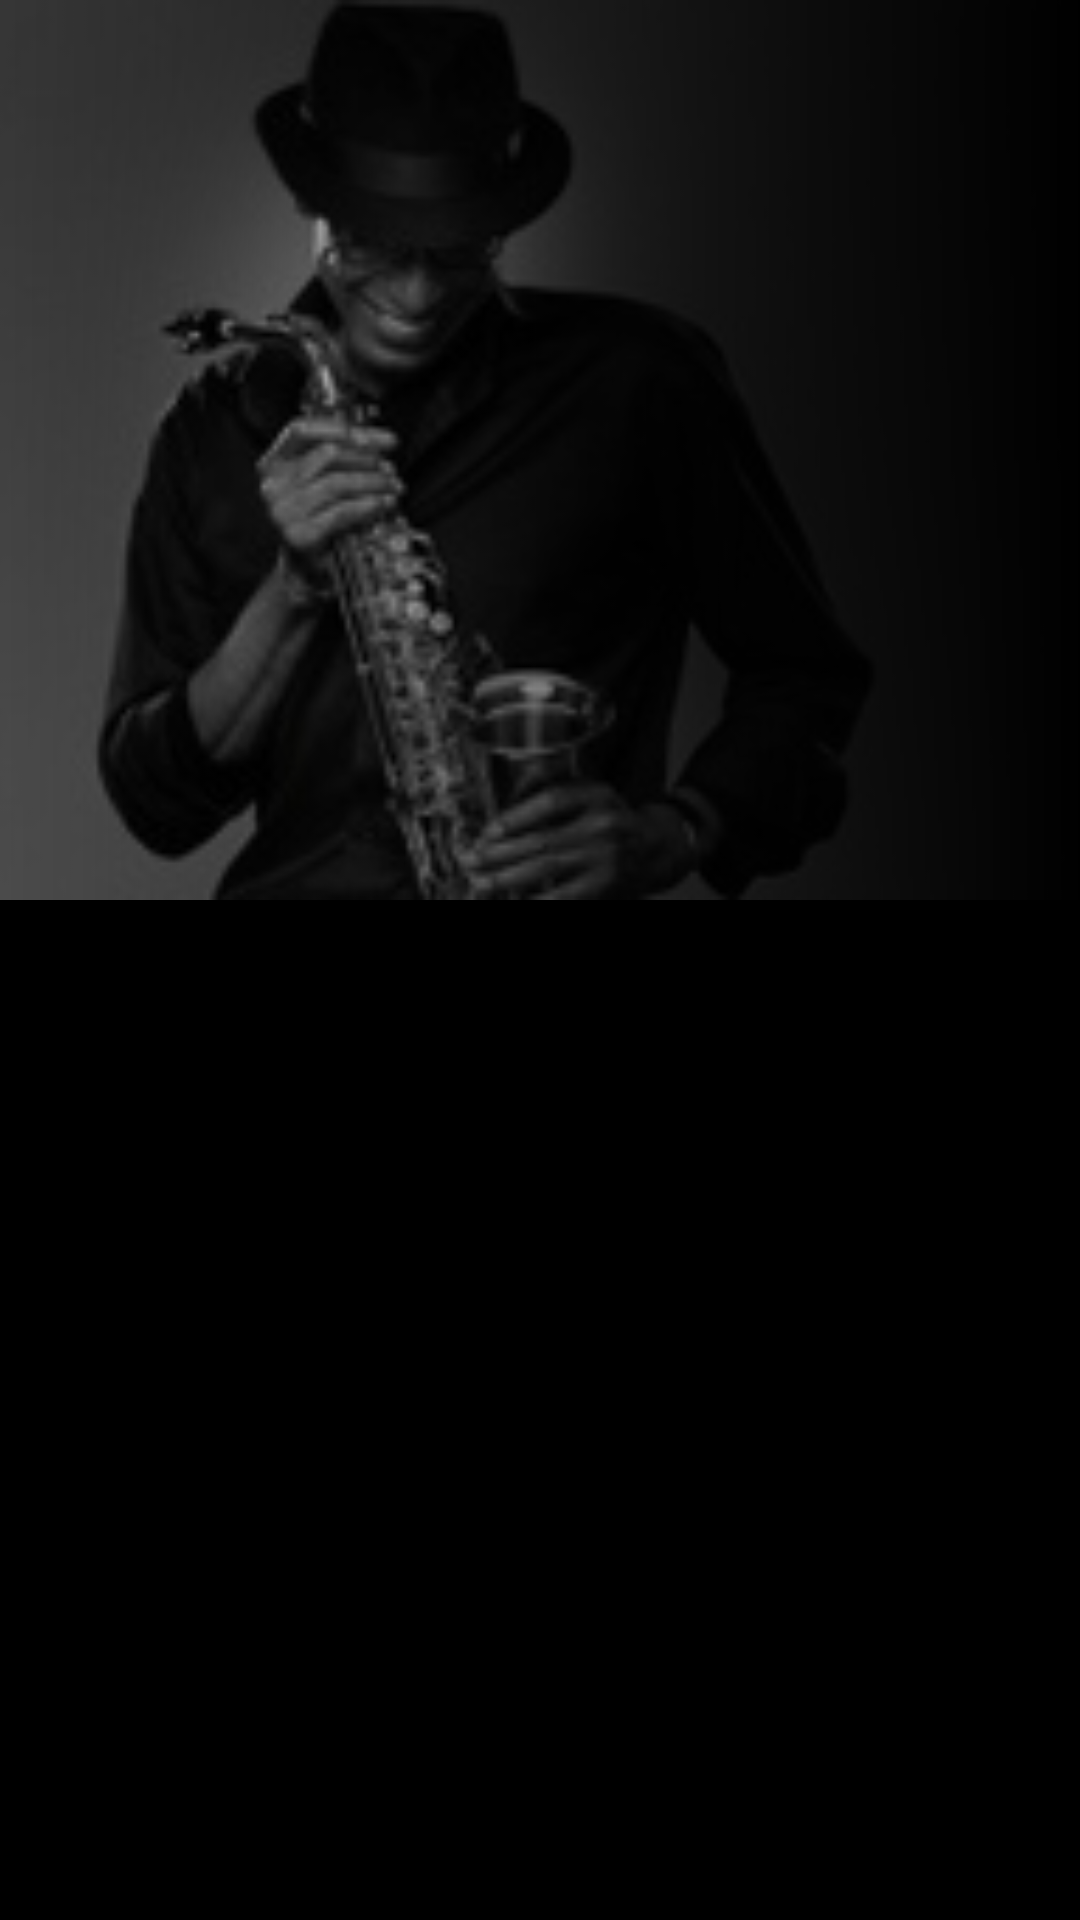

The Android layout XML behind this screen, and the referenced resources:
<!-- AndroidManifest.xml: application theme Theme.MusicPlayer -->
<!-- res/layout/activity_album_details.xml -->
<?xml version="1.0" encoding="utf-8"?>
<RelativeLayout xmlns:android="http://schemas.android.com/apk/res/android"
    xmlns:app="http://schemas.android.com/apk/res-auto"
    xmlns:tools="http://schemas.android.com/tools"
    android:layout_width="match_parent"
    android:layout_height="match_parent"
    tools:context=".AlbumDetails"
    android:background="@color/black">

    <ImageView
        android:layout_width="match_parent"
        android:layout_height="300dp"
        android:id="@+id/album_photo"
        android:src="@drawable/mk"
        android:scaleType="centerCrop"/>


    <ImageView
        android:layout_width="match_parent"
        android:layout_height="300dp"
        android:id="@+id/gradient"
        android:src="@drawable/gridient_bg"/>

    <androidx.recyclerview.widget.RecyclerView
        android:id="@+id/recyclerView"
        android:layout_width="match_parent"
        android:layout_height="match_parent"
        android:layout_below="@id/album_photo">

    </androidx.recyclerview.widget.RecyclerView>


</RelativeLayout>
<!-- resources referenced by this layout -->
<resources>
  <color name="black">#000000</color>
  <!-- drawable gridient_bg (drawable) -->
  <?xml version="1.0" encoding="utf-8"?>
  <shape xmlns:android="http://schemas.android.com/apk/res/android">
  <gradient android:endColor="@color/black"/>
  </shape>
  <!-- drawable mk: jpeg bitmap (drawable-v24, 11627 bytes) -->
  <style name="Theme.MusicPlayer" parent="Theme.AppCompat.Light.NoActionBar">
          
          <item name="colorPrimary">@color/purple_500</item>
          <item name="colorPrimaryVariant">@color/purple_700</item>
          <item name="colorOnPrimary">@color/black</item>
          
          <item name="colorSecondary">@color/black</item>
          <item name="colorSecondaryVariant">#000000</item>
          <item name="colorOnSecondary">@color/teal_200</item>
          
          <item name="android:statusBarColor" tools:targetApi="l">?attr/colorPrimaryVariant</item>
          
          <item name="android:itemBackground">#000000</item>
          <item name="android:textColor">#090909</item>
          <item name="android:seekBarStyle">@color/black</item>
      </style>
  <color name="purple_500">#CA3203</color>
  <color name="purple_700">#C12E00</color>
  <color name="teal_200">#9A2702</color>
</resources>
